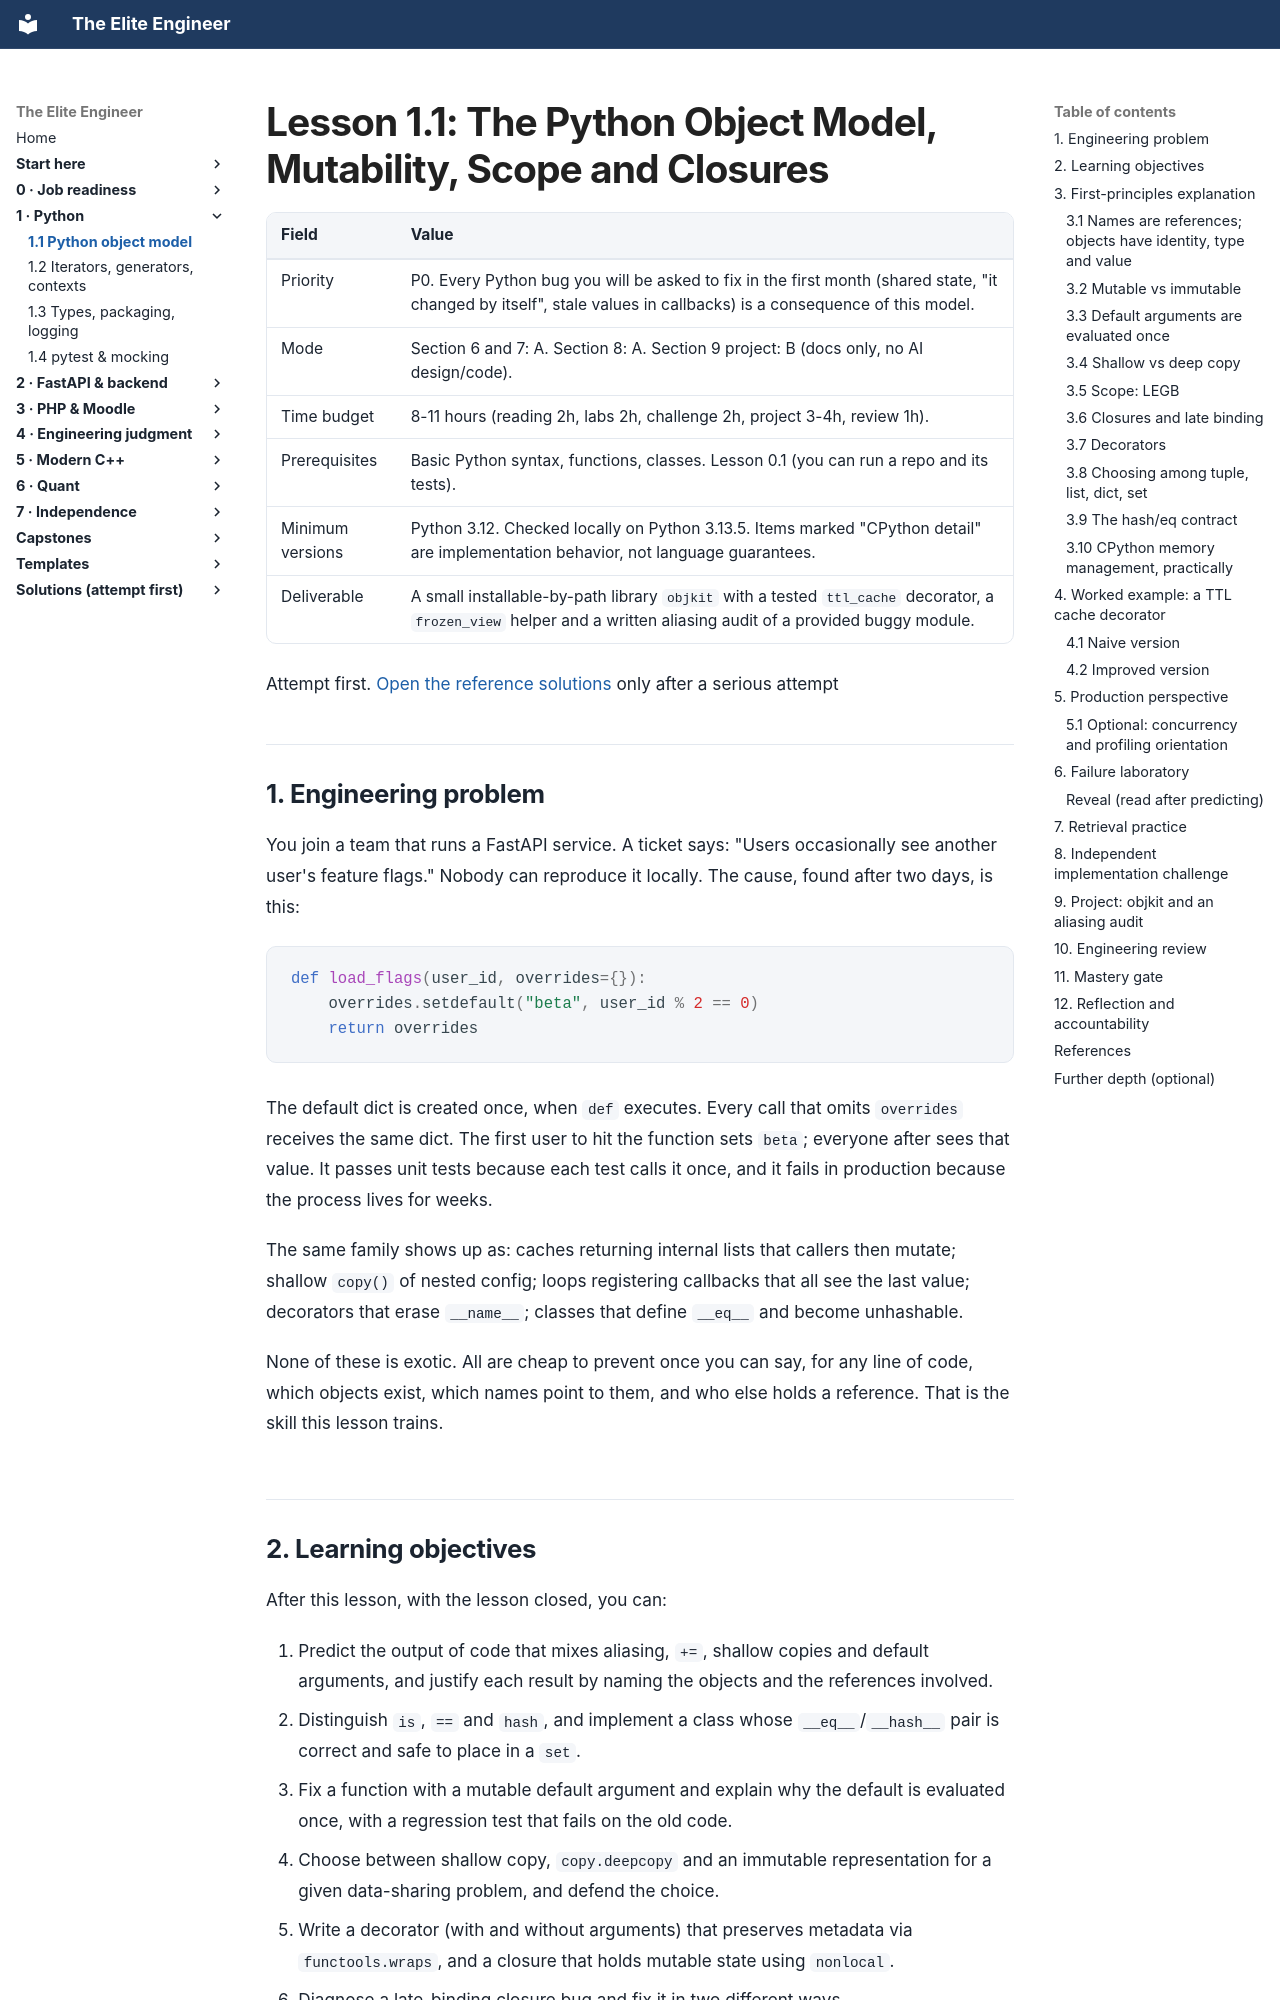

repository: Frank5ive/elite-engineer · page: 02-vol1-python/1.1-object-model/index.html · generator: mkdocs

# Lesson 1.1: The Python Object Model, Mutability, Scope and Closures

| Field | Value |
|---|---|
| Priority | P0. Every Python bug you will be asked to fix in the first month (shared state, "it changed by itself", stale values in callbacks) is a consequence of this model. |
| Mode | Section 6 and 7: A. Section 8: A. Section 9 project: B (docs only, no AI design/code). |
| Time budget | 8-11 hours (reading 2h, labs 2h, challenge 2h, project 3-4h, review 1h). |
| Prerequisites | Basic Python syntax, functions, classes. Lesson 0.1 (you can run a repo and its tests). |
| Minimum versions | Python 3.12. Checked locally on Python 3.13.5. Items marked "CPython detail" are implementation behavior, not language guarantees. |
| Deliverable | A small installable-by-path library `objkit` with a tested `ttl_cache` decorator, a `frozen_view` helper and a written aliasing audit of a provided buggy module. |

Attempt first. [Open the reference solutions](../solutions/1.1-object-model-solutions.md) only after a serious attempt

---

## 1. Engineering problem

You join a team that runs a FastAPI service. A ticket says: "Users occasionally see another user's feature flags." Nobody can reproduce it locally. The cause, found after two days, is this:

```python
def load_flags(user_id, overrides={}):
    overrides.setdefault("beta", user_id % 2 == 0)
    return overrides
```

The default dict is created once, when `def` executes. Every call that omits `overrides` receives the same dict. The first user to hit the function sets `beta`; everyone after sees that value. It passes unit tests because each test calls it once, and it fails in production because the process lives for weeks.

The same family shows up as: caches returning internal lists that callers then mutate; shallow `copy()` of nested config; loops registering callbacks that all see the last value; decorators that erase `__name__`; classes that define `__eq__` and become unhashable.

None of these is exotic. All are cheap to prevent once you can say, for any line of code, which objects exist, which names point to them, and who else holds a reference. That is the skill this lesson trains.
